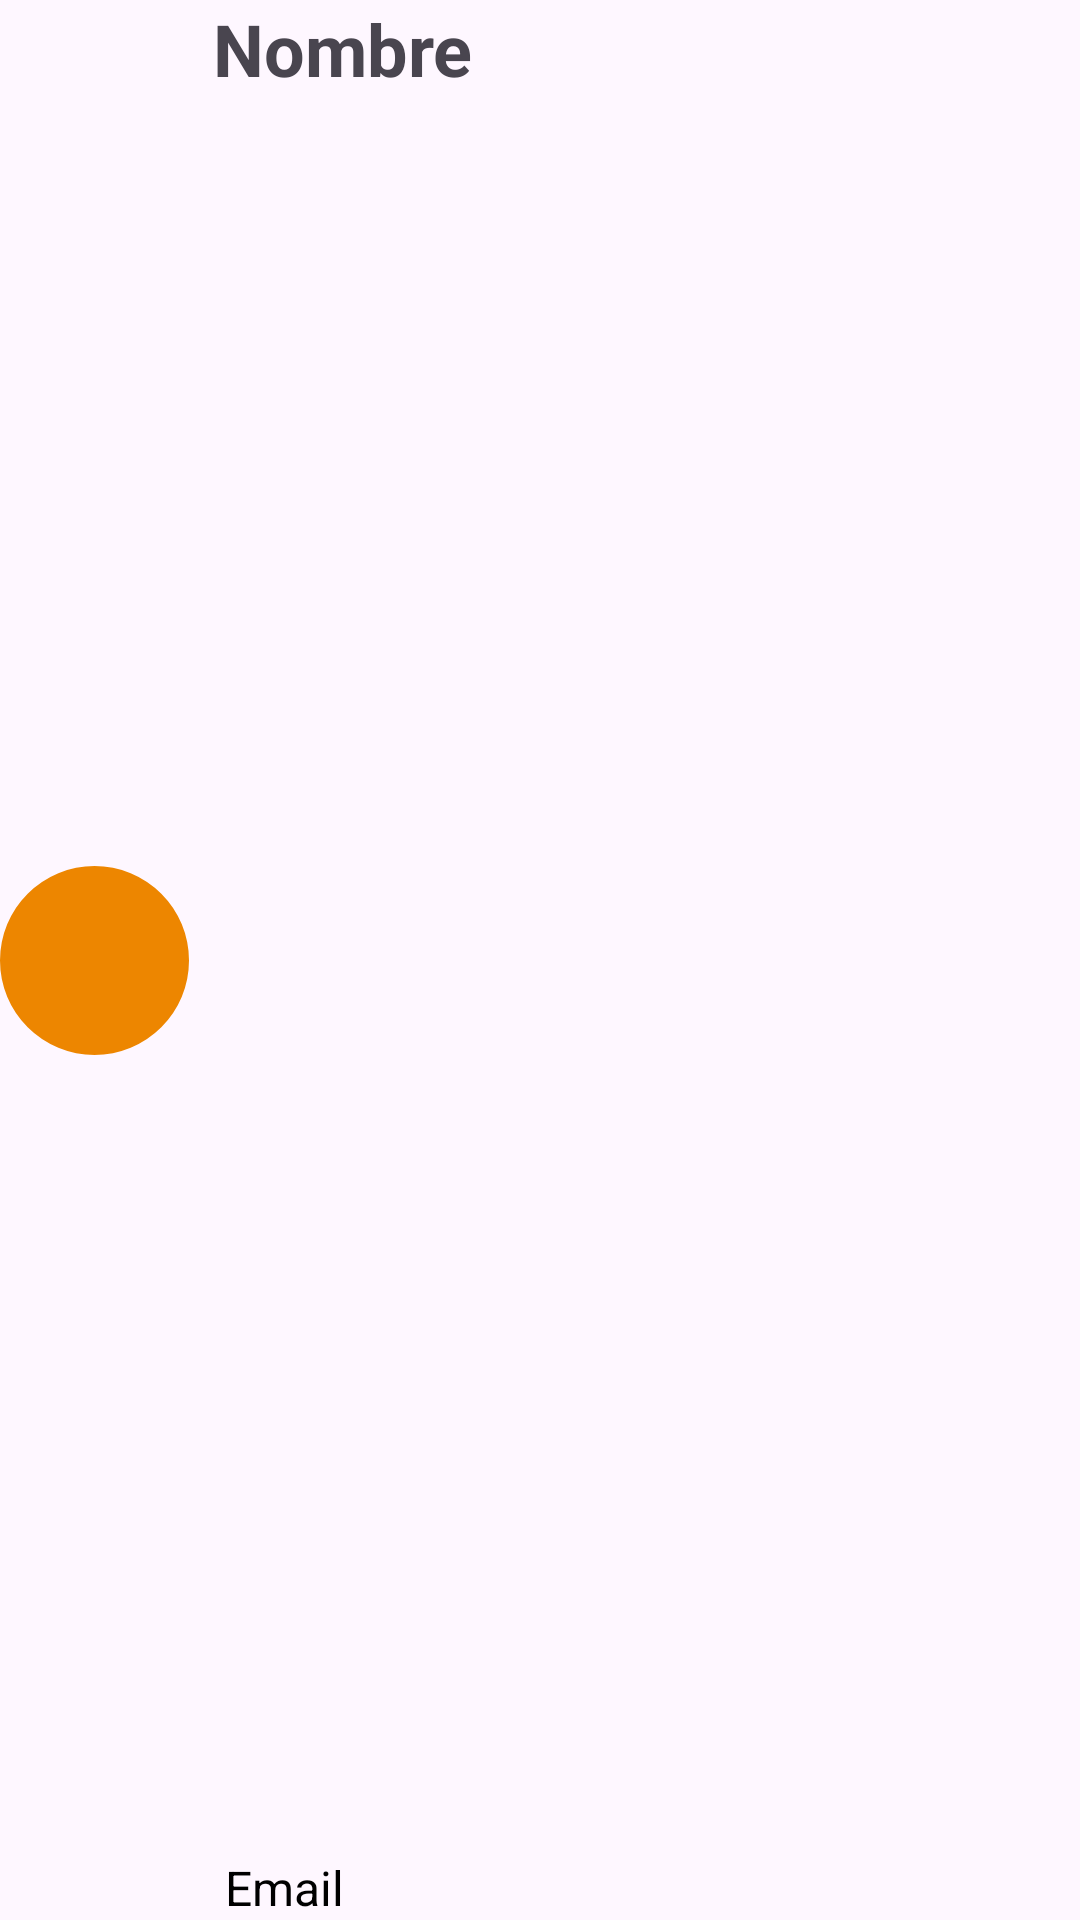

This screen was rendered from an Android layout file. Write that file and the resources it references.
<!-- AndroidManifest.xml: application theme Theme.NutriMatev1 -->
<!-- res/layout/layout_pacientes.xml -->
<?xml version="1.0" encoding="utf-8"?>
<androidx.constraintlayout.widget.ConstraintLayout xmlns:android="http://schemas.android.com/apk/res/android"
    xmlns:app="http://schemas.android.com/apk/res-auto"
    xmlns:tools="http://schemas.android.com/tools"
    android:layout_width="match_parent"
    android:layout_height="wrap_content"
    android:layout_margin="8dp">

    <com.google.android.material.imageview.ShapeableImageView
        android:id="@+id/imageView3"
        android:layout_width="63dp"
        android:layout_height="63dp"
        android:background="@color/prueba"
        app:layout_constraintBottom_toBottomOf="parent"
        app:layout_constraintStart_toStartOf="parent"
        app:layout_constraintTop_toTopOf="parent"
        app:shapeAppearanceOverlay="@style/circleImage"
        app:srcCompat="@drawable/baseline_person_24" />

    <TextView
        android:id="@+id/textView_nombrePac"
        android:layout_width="wrap_content"
        android:layout_height="wrap_content"
        android:layout_marginStart="8dp"
        android:text="Nombre"
        android:textSize="24sp"
        android:textStyle="bold"
        app:layout_constraintStart_toEndOf="@+id/imageView3"
        app:layout_constraintTop_toTopOf="parent" />

    <TextView
        android:id="@+id/textView_emailPac"
        android:layout_width="wrap_content"
        android:layout_height="wrap_content"
        android:paddingLeft="4dp"
        android:text="Email"
        android:textColor="@color/black"
        android:textSize="16sp"
        app:layout_constraintBottom_toBottomOf="parent"
        app:layout_constraintStart_toStartOf="@+id/textView_nombrePac" />

</androidx.constraintlayout.widget.ConstraintLayout>
<!-- resources referenced by this layout -->
<resources>
  <color name="black">#FF000000</color>
  <color name="prueba">#ED8600</color>
  <style name="circleImage">
          <item name="cornerSize">50%</item>
          <item name="cornerFamily">rounded</item>
      </style>
  <style name="Theme.NutriMatev1" parent="Base.Theme.NutriMatev1" />
  <style name="Base.Theme.NutriMatev1" parent="Theme.Material3.DayNight.NoActionBar">
          
           <item name="colorPrimary">@color/primary</item>
          <item name="colorPrimaryVariant">@color/primaryVariant</item>
          <item name="android:statusBarColor">@color/primary</item>
  
  
      </style>
  <color name="primary">#f5e9dc</color>
  <color name="primaryVariant">#cc7d28</color>
</resources>
